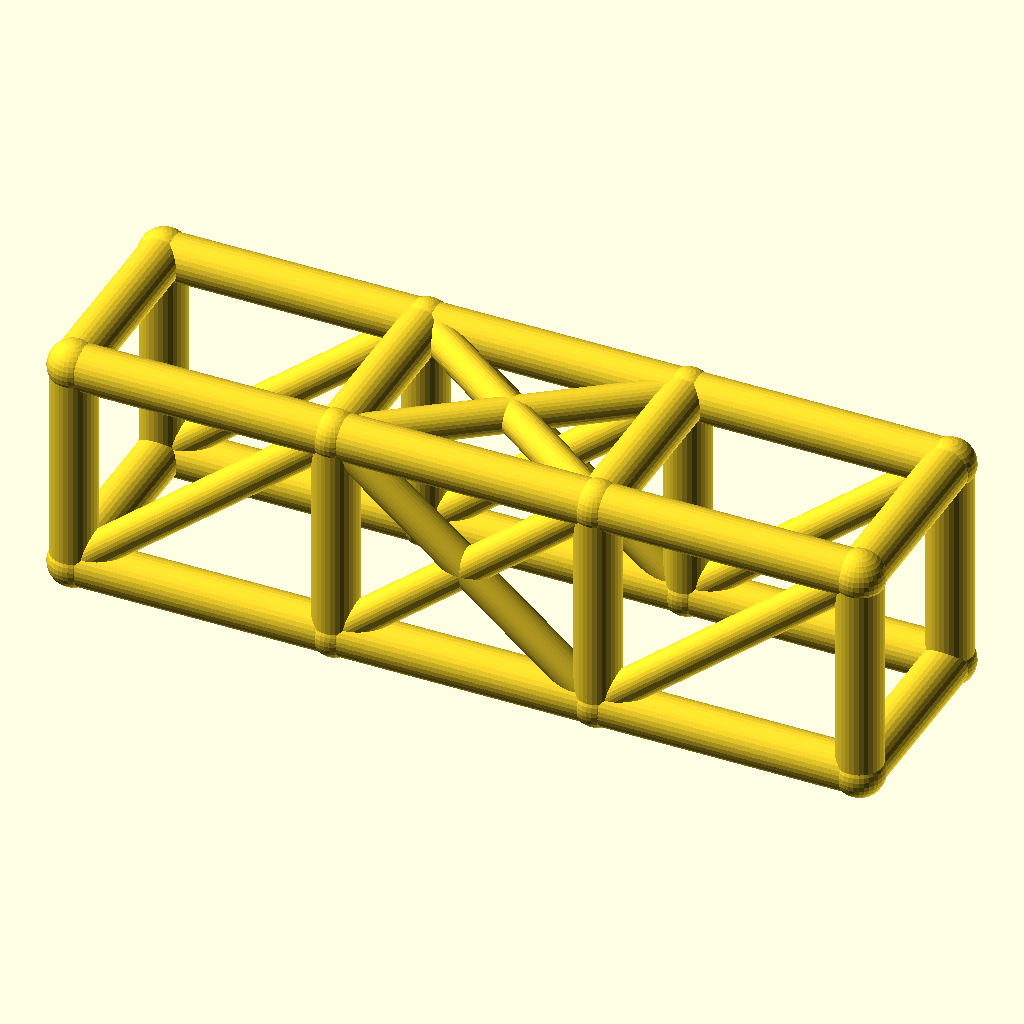
Cell 1: rendered with the file's own defaults.
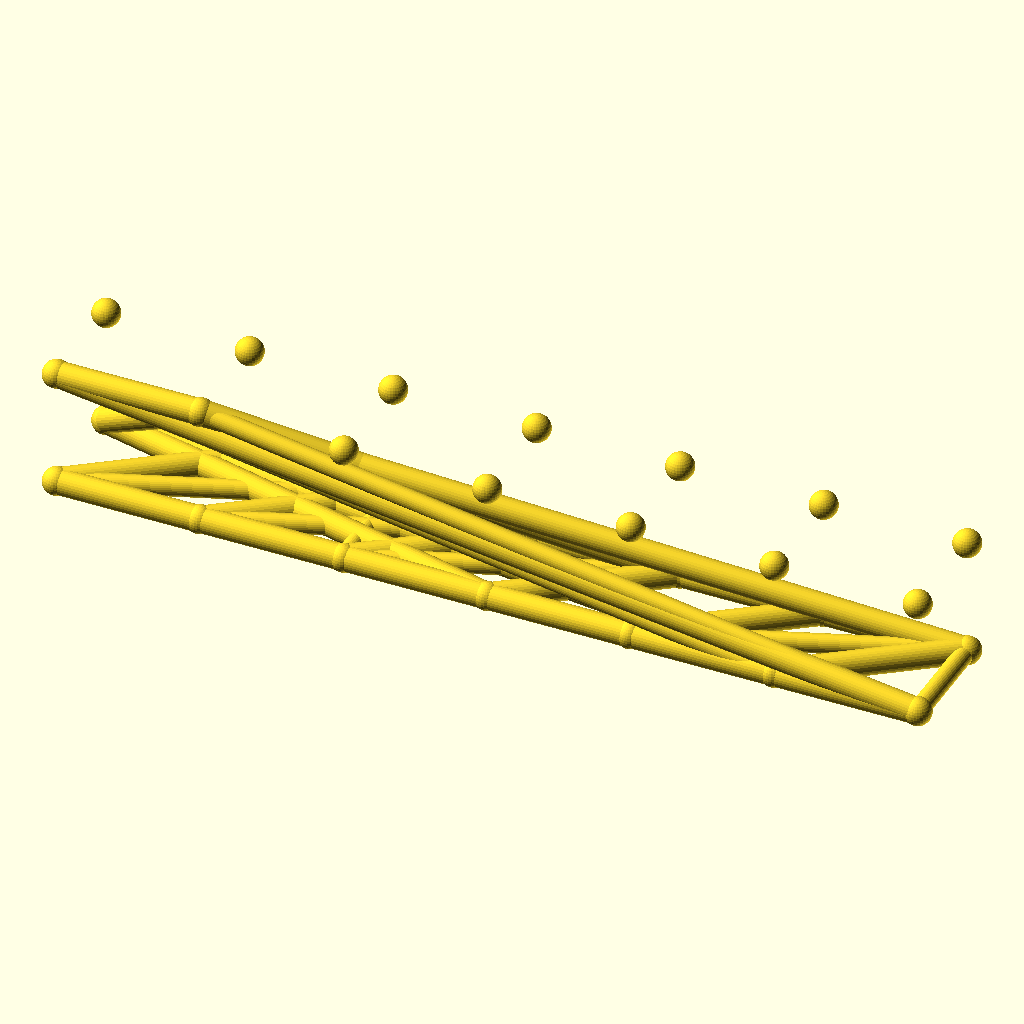
Cell 2 — bays set to 6, the other parameters unchanged.
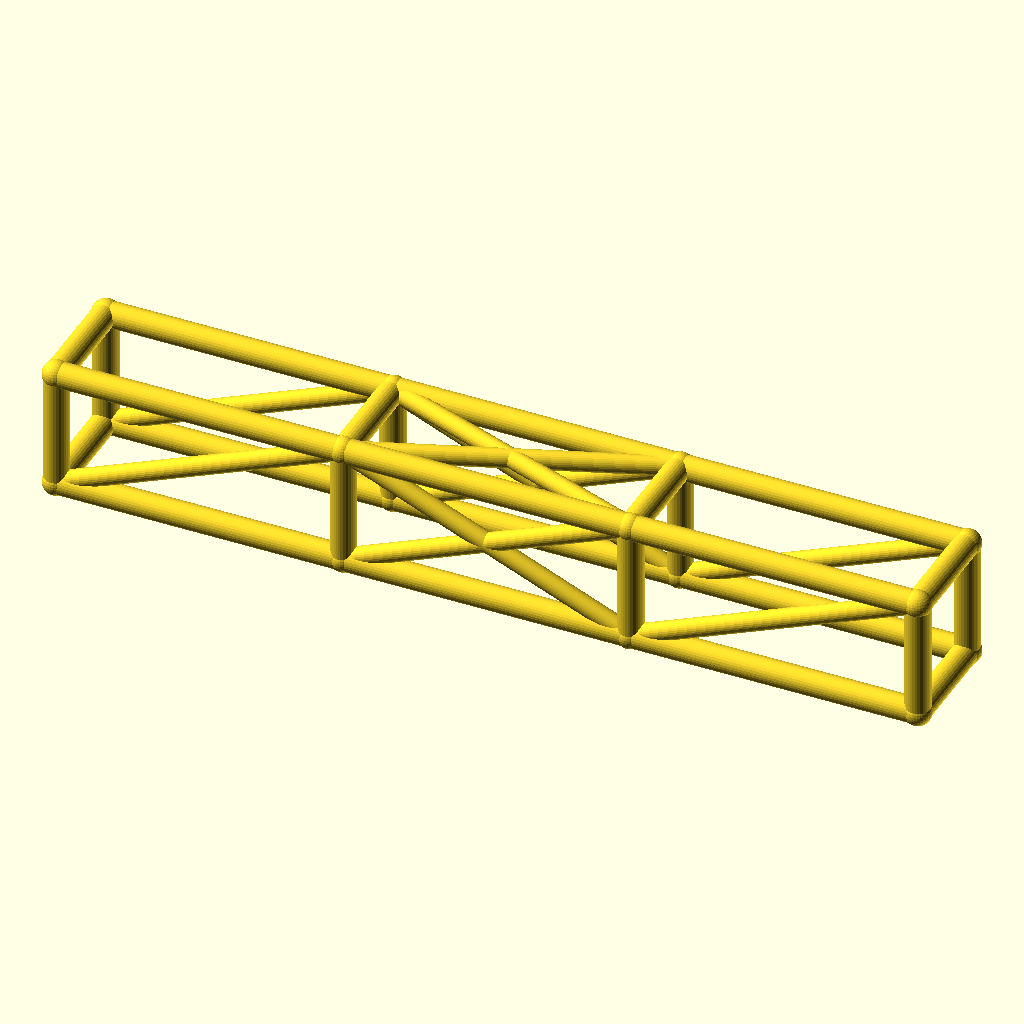
Cell 3: bay_l = 92 (everything else at default).
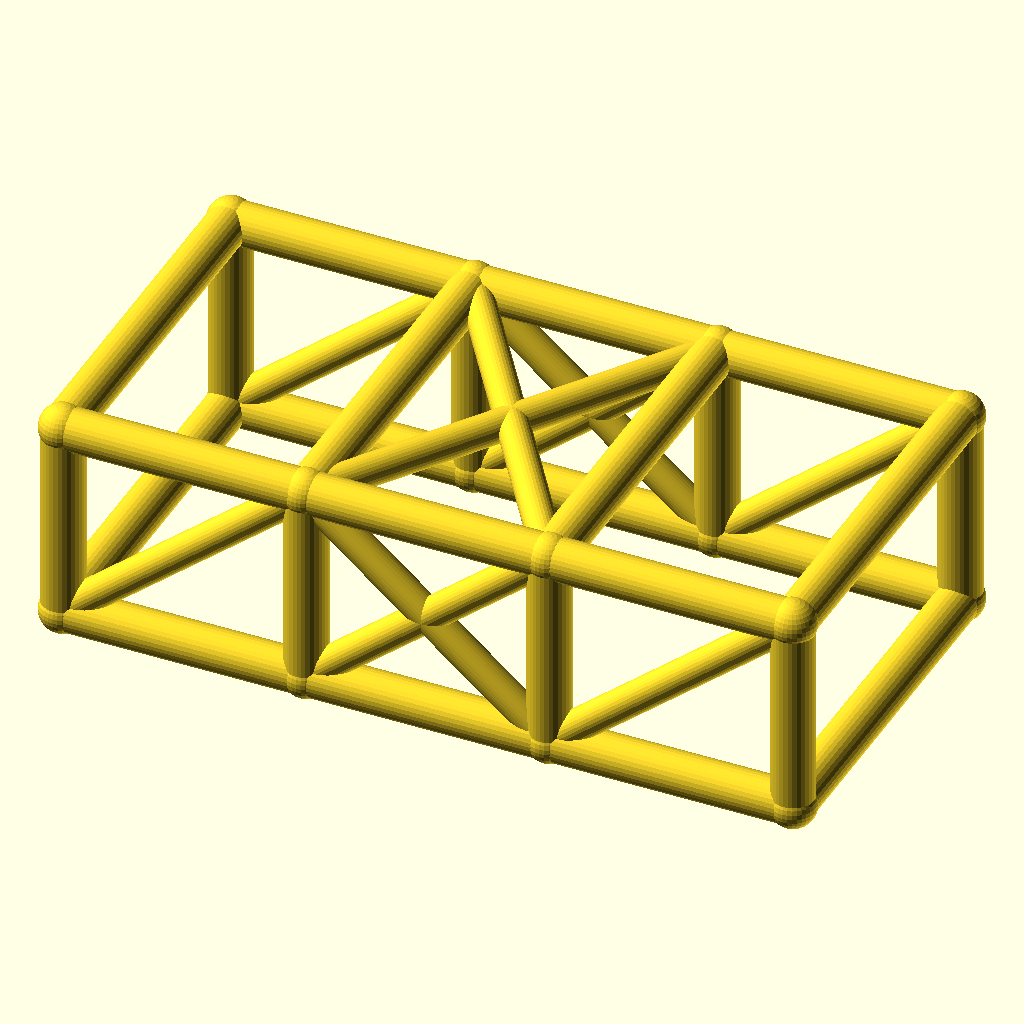
Cell 4: cage_w = 68 (everything else at default).
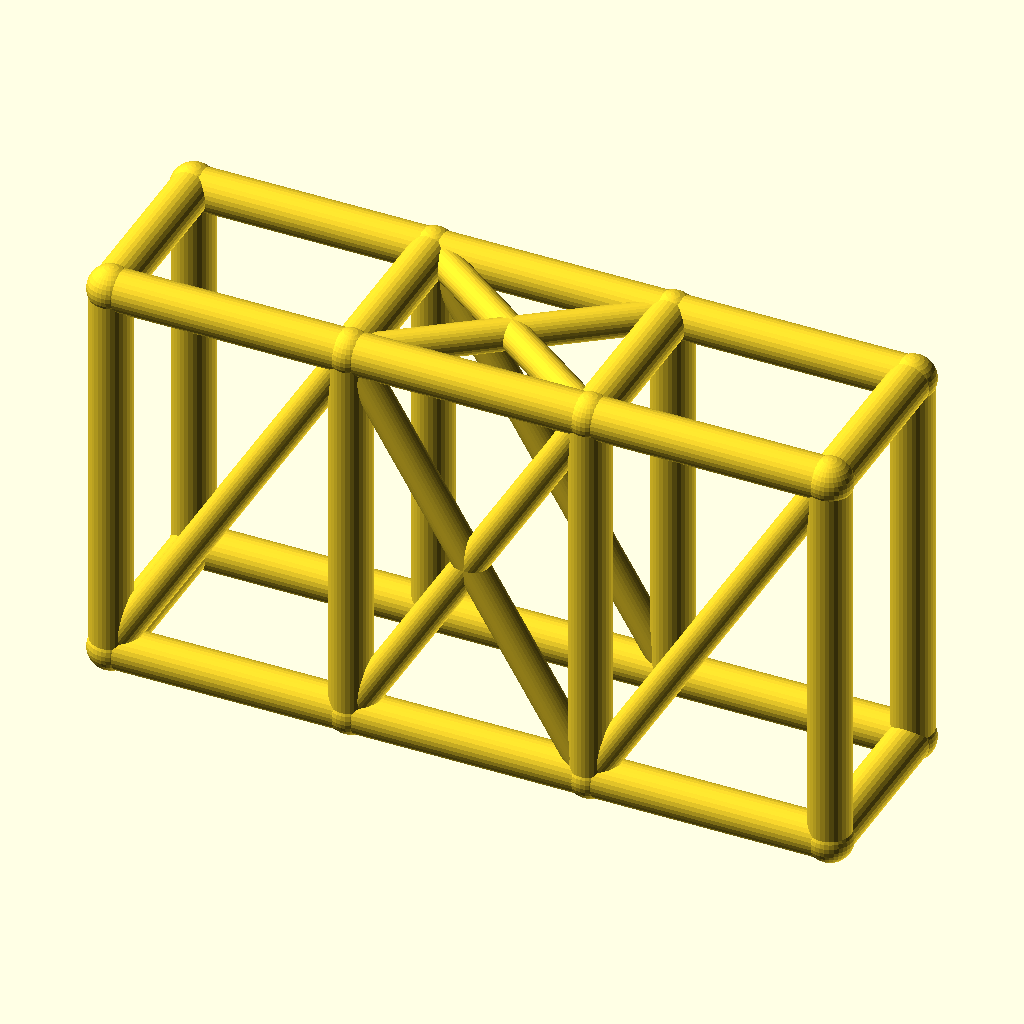
Cell 5: cage_h = 76 (everything else at default).
The same orthographic view direction (rotation 55°, 0°, 25°; colour scheme Cornfield) for every cell, with the view re-fitted per cell, so scale and position can differ between cells.
OpenSCAD source file optional_data/data/wire2/rollcages/scene_0019.scad:
$fn = 32;

// ----------------------------------------------------------------------
// Roll cage: 3 bays x 2 sections, bays 46 mm, 34 x 38 mm section
// ----------------------------------------------------------------------

// --- parameters (mm) ---
bays = 3;                 // number of bays along X
sections = 2;             // levels of the cage
bay_l = 46;               // bay length, X
cage_w = 34;              // cage width, Y
cage_h = 38;              // cage height, Z
rail_r = 4;               // rail and hoop radius
diag_r = 3;               // diagonal brace radius
joint_r = 4.4;            // joint ball radius

bbox_x = bays * bay_l + 2 * joint_r;  // overall X, joints included
bbox_y = cage_w + 2 * joint_r;  // overall Y, joints included
bbox_z = cage_h + 2 * joint_r;  // overall Z, joints included
rail_d = 2 * rail_r;  // rail stock diameter
diag_d = 2 * diag_r;  // diagonal stock diameter
joint_d = 2 * joint_r;  // joint ball diameter
cage_l = bays * bay_l;  // overall cage length
nodes = [for (lvl = [0, 1], side = [0, 1], st = [0 : bays]) [st * bay_l, side * cage_w, lvl * cage_h]];

module member(a, b, r) {
  /* round stock from joint a to joint b, ends buried in the joint balls */
  d = b - a;
  length = norm(d);
  translate(a) rotate([0, acos(d[2] / length), atan2(d[1], d[0])])
    cylinder(h = length, r = r);
}

module joint(p, r) {
  /* ball at the joint centre, fatter than every member meeting there */
  translate(p) sphere(r = r);
}

/* members - each call is one graph edge */
member(nodes[0], nodes[1], rail_r);
member(nodes[1], nodes[2], rail_r);
member(nodes[2], nodes[3], rail_r);
member(nodes[4], nodes[5], rail_r);
member(nodes[5], nodes[6], rail_r);
member(nodes[6], nodes[7], rail_r);
member(nodes[8], nodes[9], rail_r);
member(nodes[9], nodes[10], rail_r);
member(nodes[10], nodes[11], rail_r);
member(nodes[12], nodes[13], rail_r);
member(nodes[13], nodes[14], rail_r);
member(nodes[14], nodes[15], rail_r);
member(nodes[0], nodes[8], rail_r);
member(nodes[1], nodes[9], rail_r);
member(nodes[2], nodes[10], rail_r);
member(nodes[3], nodes[11], rail_r);
member(nodes[4], nodes[12], rail_r);
member(nodes[5], nodes[13], rail_r);
member(nodes[6], nodes[14], rail_r);
member(nodes[7], nodes[15], rail_r);
member(nodes[8], nodes[12], rail_r);
member(nodes[9], nodes[13], rail_r);
member(nodes[10], nodes[14], rail_r);
member(nodes[11], nodes[15], rail_r);
member(nodes[0], nodes[4], rail_r);
member(nodes[3], nodes[7], rail_r);
member(nodes[0], nodes[9], diag_r);
member(nodes[1], nodes[10], diag_r);
member(nodes[9], nodes[2], diag_r);
member(nodes[2], nodes[11], diag_r);
member(nodes[4], nodes[13], diag_r);
member(nodes[5], nodes[14], diag_r);
member(nodes[13], nodes[6], diag_r);
member(nodes[6], nodes[15], diag_r);
member(nodes[9], nodes[14], diag_r);
member(nodes[13], nodes[10], diag_r);

/* joint balls */
for (p = nodes) joint(p, joint_r);
Parameter table extracted from the source (name, type, default, range or options):
bays: number, default 3
sections: number, default 2
bay_l: number, default 46
cage_w: number, default 34
cage_h: number, default 38
rail_r: number, default 4
diag_r: number, default 3
joint_r: number, default 4.4
